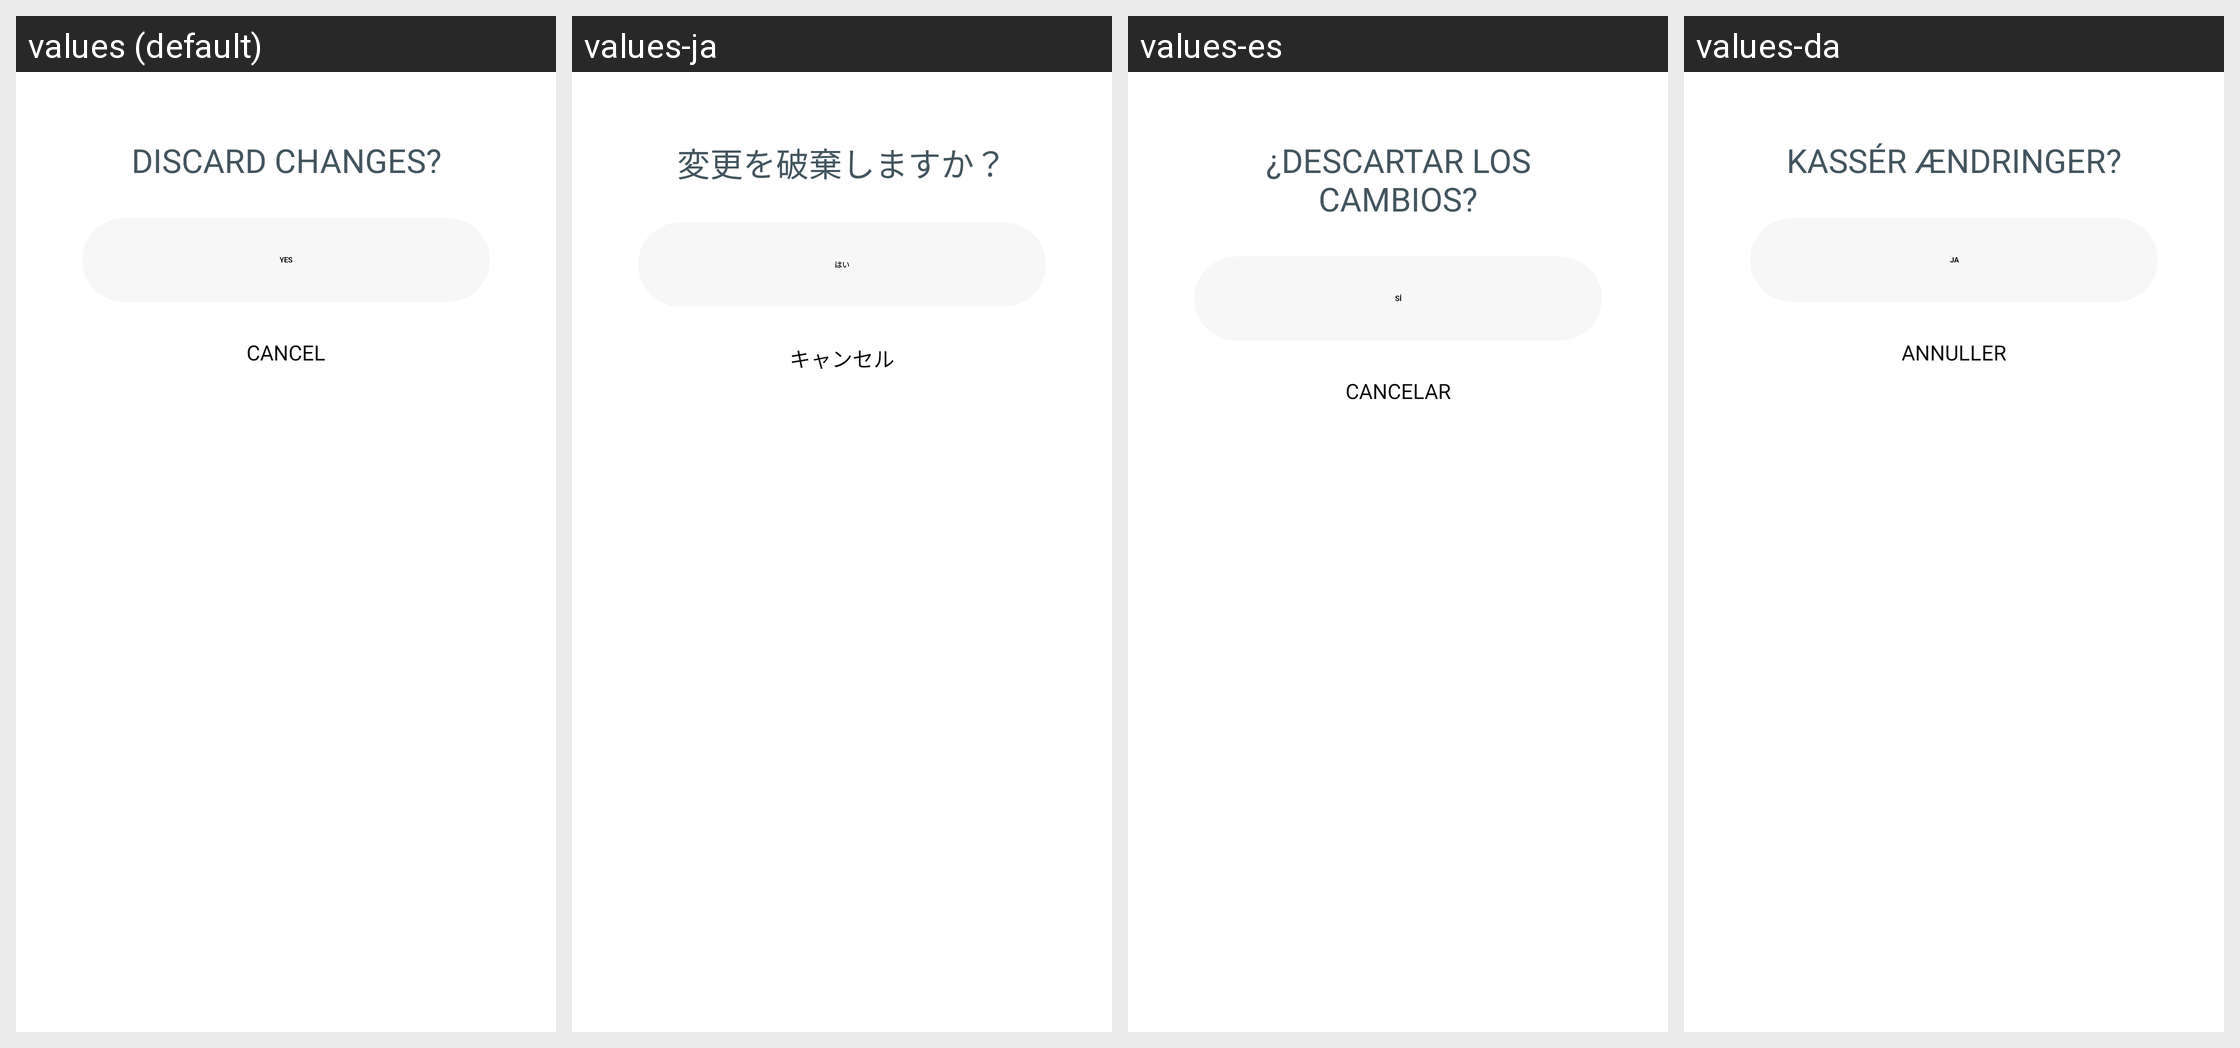

Translations of the strings shown on this Android screen, per locale in the grid:
Android screen res/layout/bottom_sheet_discard_changes.xml rendered under 4 locales, left to right: values (default), values-ja, values-es, values-da. Device: Nexus 5 (rendered at 1080×1920; each locale shown at half size, 540×960, under a caption strip naming it); theme Theme.NoiseAudio.
Other locales in the repository, not shown: values-af, values-am, values-ar, values-as, values-be, values-bn, values-bs, values-ca, values-de, values-el, values-en-rGB, values-en-rXC, values-et, values-fi, values-fr, values-fr-rCA, values-gl, values-he, values-hi, values-hr, values-hu, values-it, values-iw, values-ka, values-kk, values-km, values-kn, values-ko, values-kr, values-ky, values-mk, values-nb, values-ne, values-nl, values-or, values-pa, values-pt, values-pt-rBR, values-ro, values-ru, values-sq, values-sr, values-sv, values-ta, values-th, values-tl, values-tr, values-uk, values-vi, values-zh, values-zh-rCN, values-zh-rHK, values-zh-rTW.
Strings drawn on this screen, with the default value and each locale's value (text and hints the layout hard-codes, and strings that could not be matched under every locale, appear in the picture but are not listed):

text_discard_changes_title
  values: Discard changes?
  values-ja: 変更を破棄しますか？
  values-es: ¿Descartar los cambios?
  values-da: Kassér ændringer?

text_yes_caps
  values: YES
  values-ja: はい
  values-es: SÍ
  values-da: JA

text_cancel
  values: Cancel
  values-ja: キャンセル
  values-es: Cancelar
  values-da: Annuller
